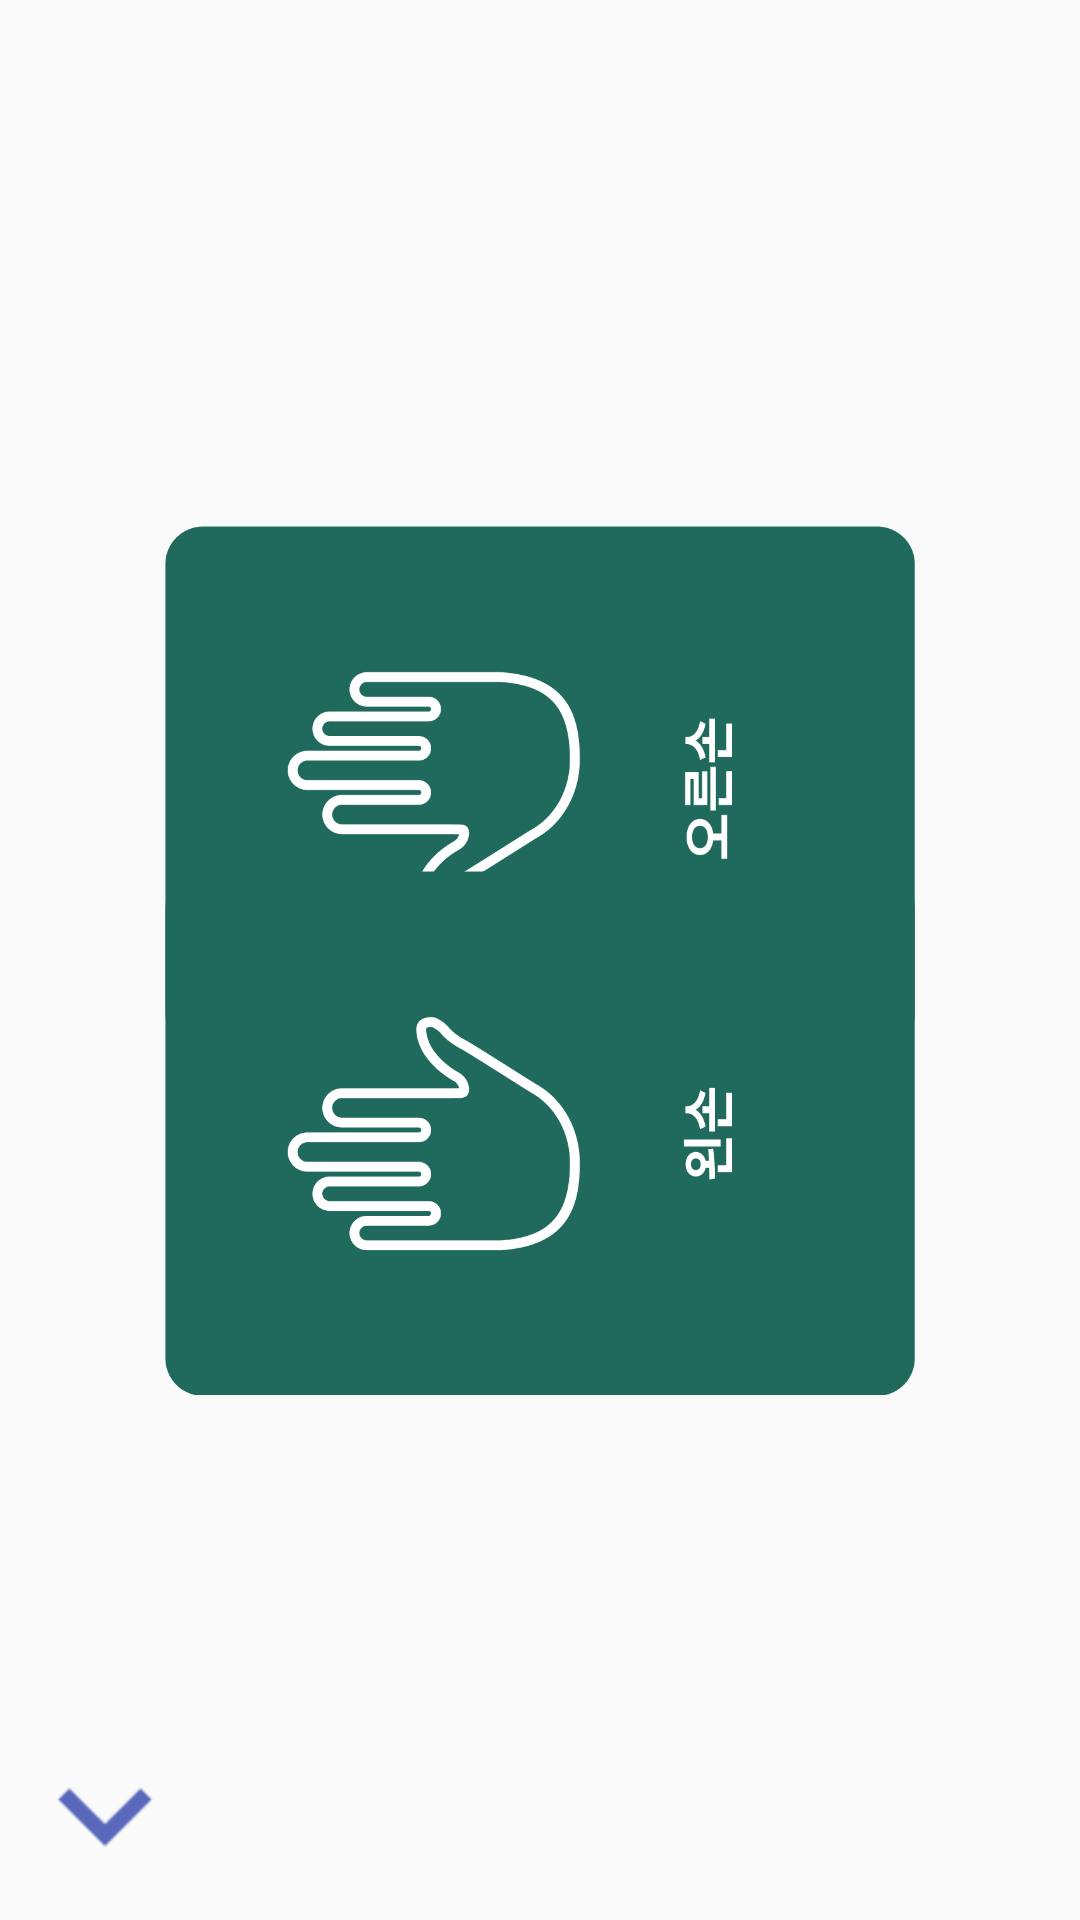

Produce the Android XML layout that renders to this screen, including the resource entries it uses.
<!-- AndroidManifest.xml: application theme AppTheme -->
<!-- res/layout/activity_task_select.xml -->
<?xml version="1.0" encoding="utf-8"?>
<android.support.constraint.ConstraintLayout xmlns:android="http://schemas.android.com/apk/res/android"
    xmlns:app="http://schemas.android.com/apk/res-auto"
    xmlns:tools="http://schemas.android.com/tools"
    android:layout_width="match_parent"
    android:layout_height="match_parent"
    tools:context=".TaskSelectActivity">

    <Button
        android:id="@+id/backButton"
        android:layout_width="50dp"
        android:layout_height="50dp"
        android:layout_marginBottom="@dimen/imageWeight"
        android:layout_marginStart="@dimen/imageWeight"
        android:background="@drawable/ic_action_down"
        app:layout_constraintBottom_toBottomOf="parent"
        app:layout_constraintStart_toStartOf="parent" />

    <Button
        android:id="@+id/right_select"
        android:layout_width="@dimen/W400"
        android:layout_height="@dimen/H280"
        android:layout_marginStart="@dimen/patientListMargin"
        android:layout_marginTop="@dimen/H280"
        android:layout_marginEnd="@dimen/patientListMargin"
        android:background="@drawable/right_select"
        app:layout_constraintEnd_toEndOf="parent"
        app:layout_constraintHorizontal_bias="0.50"
        app:layout_constraintStart_toStartOf="parent"
        app:layout_constraintTop_toTopOf="parent" />

    <Button
        android:id="@+id/left_select"
        android:layout_width="@dimen/W400"
        android:layout_height="@dimen/H280"
        android:layout_marginStart="@dimen/patientListMargin"
        android:layout_marginEnd="@dimen/patientListMargin"
        android:layout_marginBottom="@dimen/H280"
        android:background="@drawable/left_select"
        app:layout_constraintBottom_toBottomOf="parent"
        app:layout_constraintEnd_toEndOf="parent"
        app:layout_constraintHorizontal_bias="0.5"
        app:layout_constraintStart_toStartOf="parent" />
</android.support.constraint.ConstraintLayout>
<!-- resources referenced by this layout -->
<resources>
  <dimen name="H280">175dp</dimen>
  <dimen name="W400">250dp</dimen>
  <dimen name="imageWeight">13.3dp</dimen>
  <dimen name="patientListMargin">4.4dp</dimen>
  <!-- drawable ic_action_down: png bitmap (drawable-hdpi, 289 bytes) -->
  <!-- drawable left_select: png bitmap (drawable-hdpi, 9900 bytes) -->
  <!-- drawable right_select: png bitmap (drawable-hdpi, 9738 bytes) -->
  <style name="AppTheme" parent="Theme.AppCompat.Light.NoActionBar">
          
          <item name="colorPrimary">@color/colorPrimary</item>
          <item name="colorPrimaryDark">@color/colorPrimaryDark</item>
          <item name="colorAccent">@color/colorAccent</item>
          <item name="android:alertDialogTheme">@style/AlertDialogTheme</item>
      </style>
  <color name="colorPrimary">#3F51B5</color>
  <color name="colorPrimaryDark">#303F9F</color>
  <color name="colorAccent">#FF4081</color>
  <style name="AlertDialogTheme" parent="ThemeOverlay.AppCompat.Dialog.Alert">
          <item name="buttonBarNegativeButtonStyle">@style/NegativeButtonStyle</item>
          <item name="buttonBarPositiveButtonStyle">@style/PositiveButtonStyle</item>
          <item name="colorAccent">#009688</item>
      </style>
  <style name="NegativeButtonStyle" parent="Widget.AppCompat.Button.ButtonBar.AlertDialog">
          <item name="android:textColor">#009688</item>
      </style>
  <style name="PositiveButtonStyle" parent="Widget.AppCompat.Button.ButtonBar.AlertDialog">
          <item name="android:textColor">#009688</item>
      </style>
</resources>
